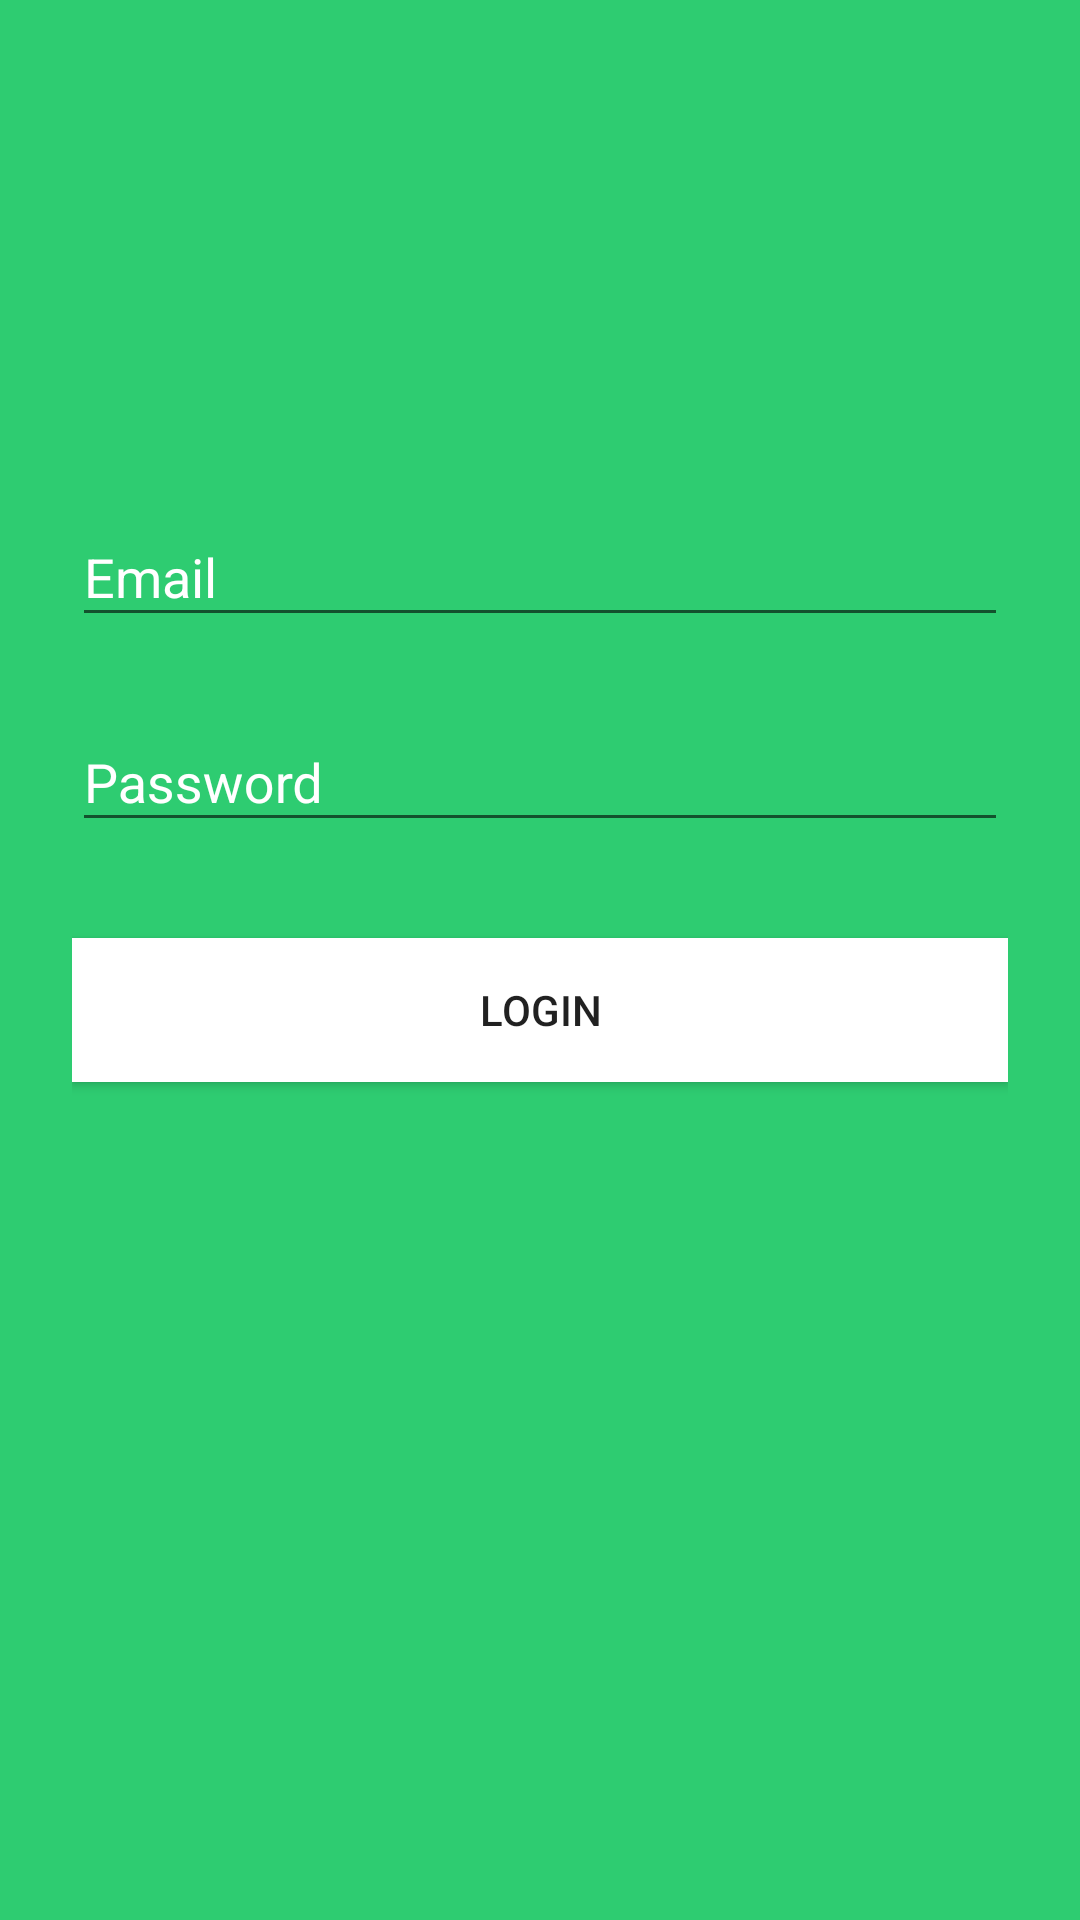

Produce the Android XML layout that renders to this screen, including the resource entries it uses.
<!-- AndroidManifest.xml: application theme AppTheme -->
<!-- res/layout/activity_login.xml -->
<?xml version="1.0" encoding="utf-8"?>
<ScrollView xmlns:android="http://schemas.android.com/apk/res/android"
    android:layout_width="match_parent"
    android:layout_height="match_parent"
    android:fitsSystemWindows="true"
    android:background="@color/turquoise">

    <LinearLayout
        android:orientation="vertical"
        android:layout_width="match_parent"
        android:layout_height="wrap_content"
        android:paddingTop="56dp"
        android:paddingLeft="24dp"
        android:paddingRight="24dp">

        <ImageView
            android:src="@drawable/bg_container"
            android:layout_width="wrap_content"
            android:layout_height="72dp"
            android:layout_marginBottom="24dp"
            android:layout_gravity="center_horizontal" />

        
        <android.support.design.widget.TextInputLayout
            android:layout_width="match_parent"
            android:layout_height="wrap_content"
            android:layout_marginTop="8dp"
            android:layout_marginBottom="8dp"
            android:textColorHint="@android:color/white">

            <EditText android:id="@+id/input_email"
                android:layout_width="match_parent"
                android:layout_height="wrap_content"
                android:inputType="textEmailAddress"
                android:hint="Email"
                android:textColorHint="@android:color/white"
                android:textColor="@android:color/white"/>

        </android.support.design.widget.TextInputLayout>

        
        <android.support.design.widget.TextInputLayout
            android:layout_width="match_parent"
            android:layout_height="wrap_content"
            android:layout_marginTop="8dp"
            android:layout_marginBottom="8dp"
            android:textColorHint="@android:color/white">

            <EditText android:id="@+id/input_password"
                android:layout_width="match_parent"
                android:layout_height="wrap_content"
                android:inputType="textPassword"
                android:hint="Password"
                android:textColorHint="@android:color/white"
                android:textColor="@android:color/white"/>

        </android.support.design.widget.TextInputLayout>

        <android.support.v7.widget.AppCompatButton
            android:id="@+id/btn_login"
            android:layout_width="fill_parent"
            android:layout_height="wrap_content"
            android:layout_marginTop="24dp"
            android:layout_marginBottom="24dp"
            android:padding="12dp"
            android:text="Login"
            android:background="@android:color/white"/>

    </LinearLayout>

</ScrollView>
<!-- resources referenced by this layout -->
<resources>
  <color name="turquoise">#2ecc71</color>
  <!-- drawable bg_container (drawable) -->
  <?xml version="1.0" encoding="utf-8"?>
  <shape xmlns:android="http://schemas.android.com/apk/res/android">
      <solid android:color="@android:color/transparent" />
      <corners android:radius="@dimen/margin_6dp" />
      <padding android:bottom="@dimen/margin_6dp"
          android:left="@dimen/margin_6dp"
          android:right="@dimen/margin_6dp"
          android:top="@dimen/margin_6dp"/>
      <stroke android:color="@color/color_light_gray"
          android:width="1dp"/>
  </shape>
  <style name="AppTheme" parent="Theme.AppCompat.Light.DarkActionBar">
          
          <item name="colorPrimary">@color/red</item>
          <item name="colorPrimaryDark">@color/red</item>
          <item name="colorAccent">@color/red</item>
      </style>
  <dimen name="margin_6dp">6dp</dimen>
  <color name="color_light_gray">#d3d3d3</color>
  <color name="red">#f44336</color>
</resources>
